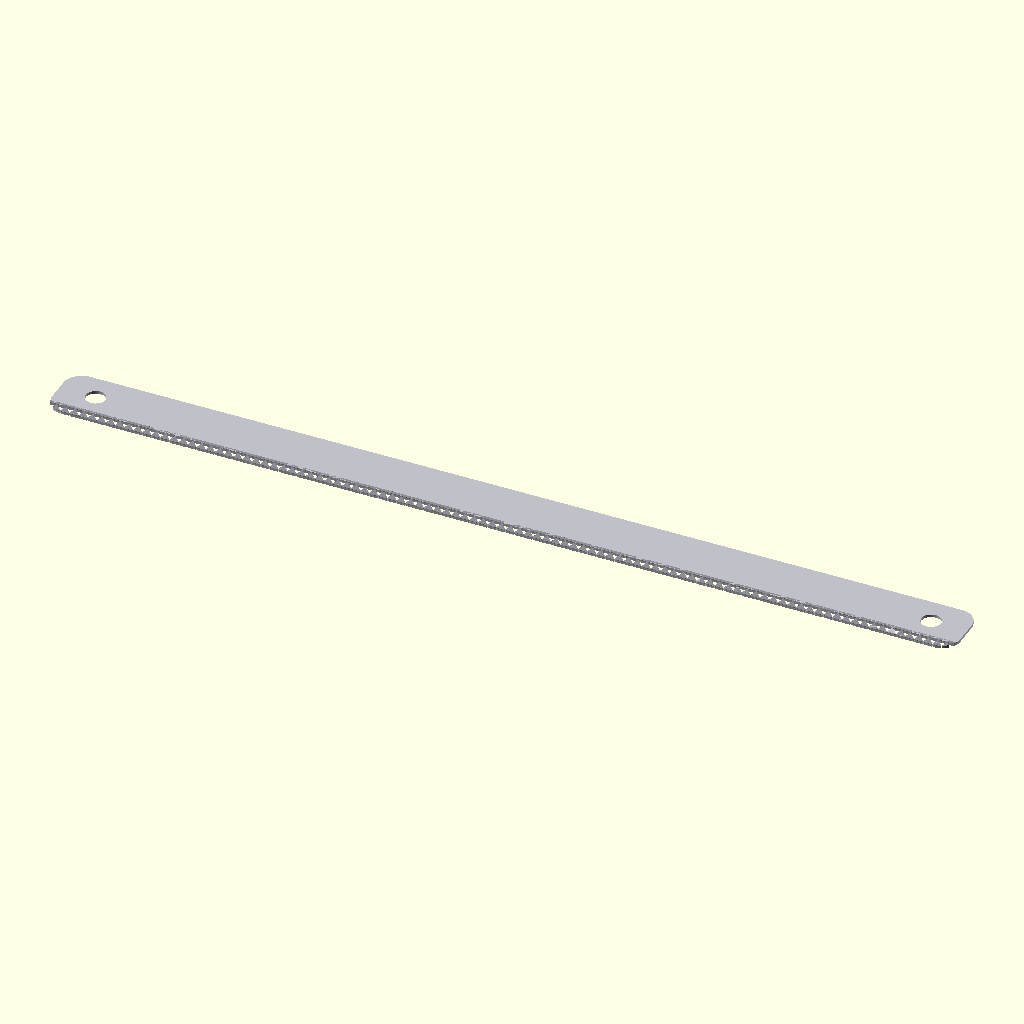
Cell 1: rendered with the file's own defaults.
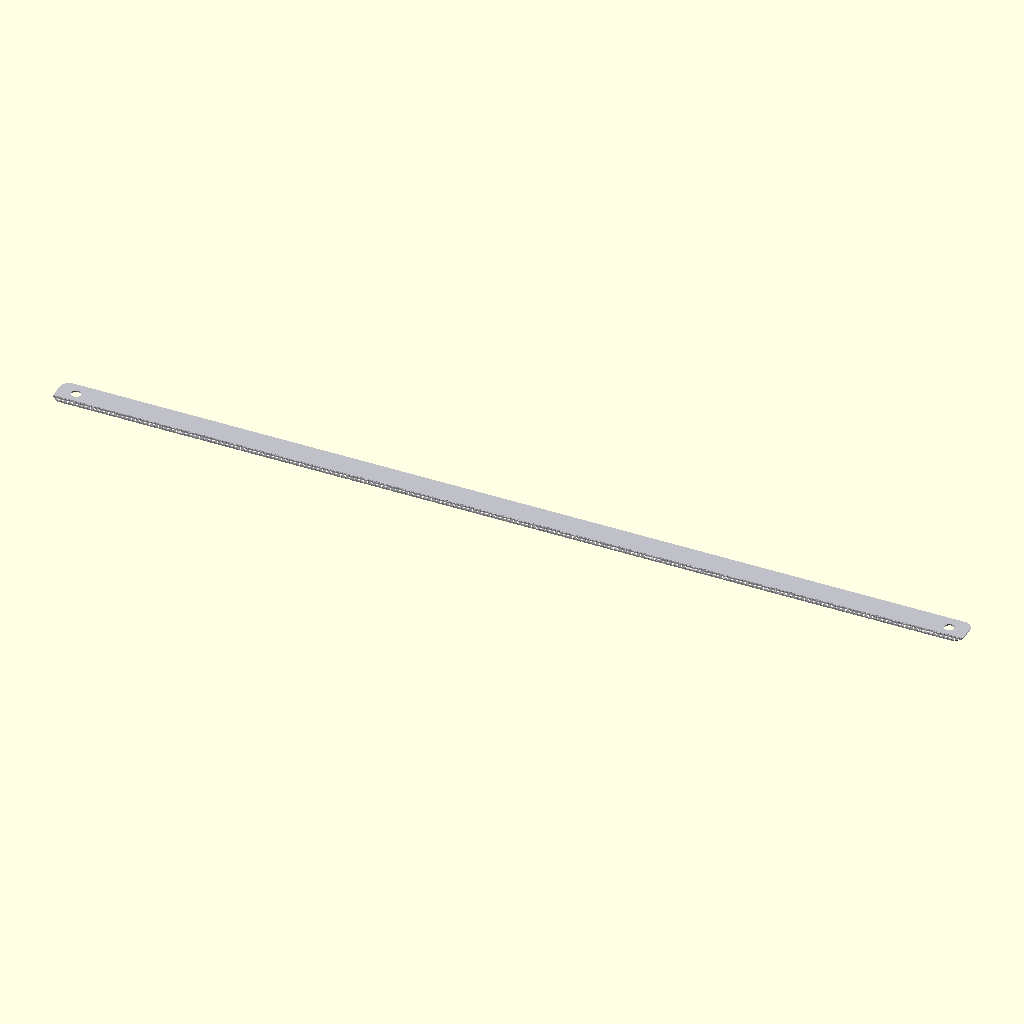
Cell 2 — blade_len set to 600, the other parameters unchanged.
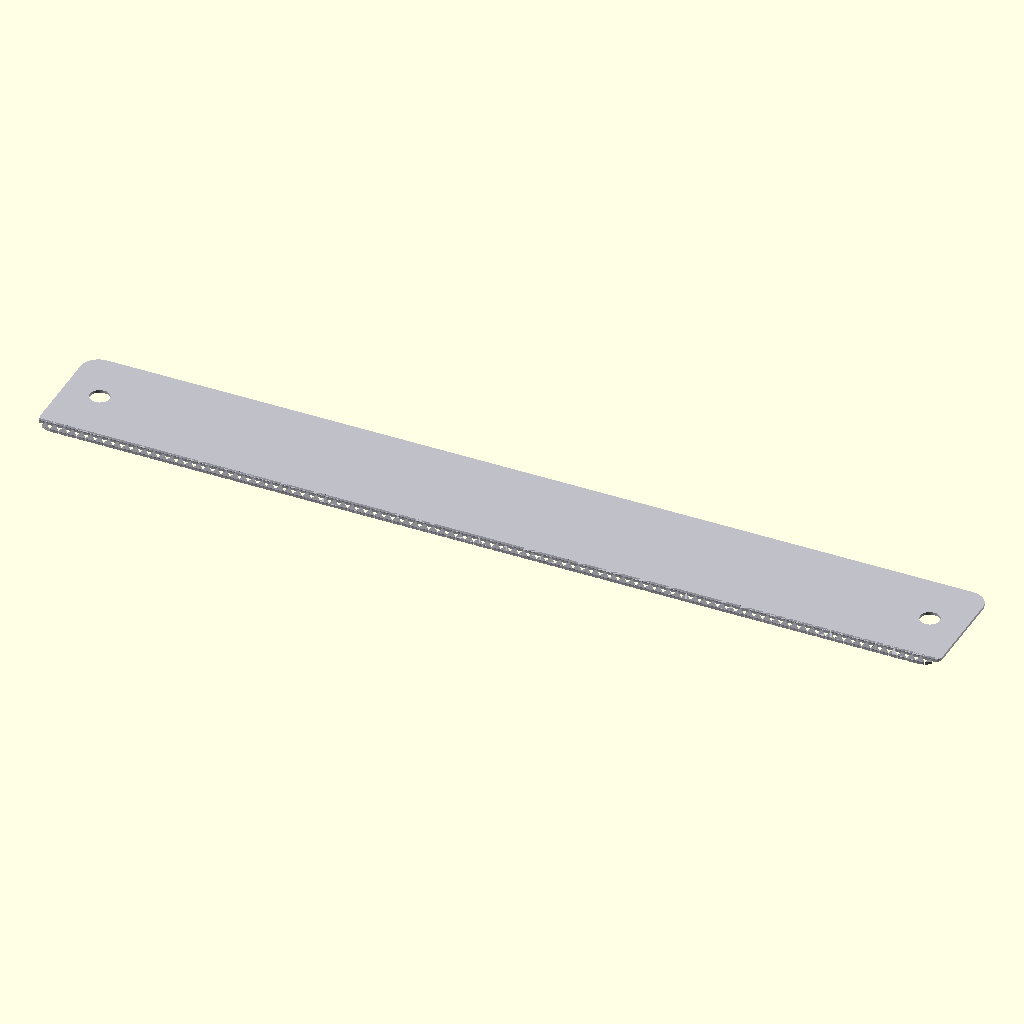
Cell 3: the same model with blade_height = 40.
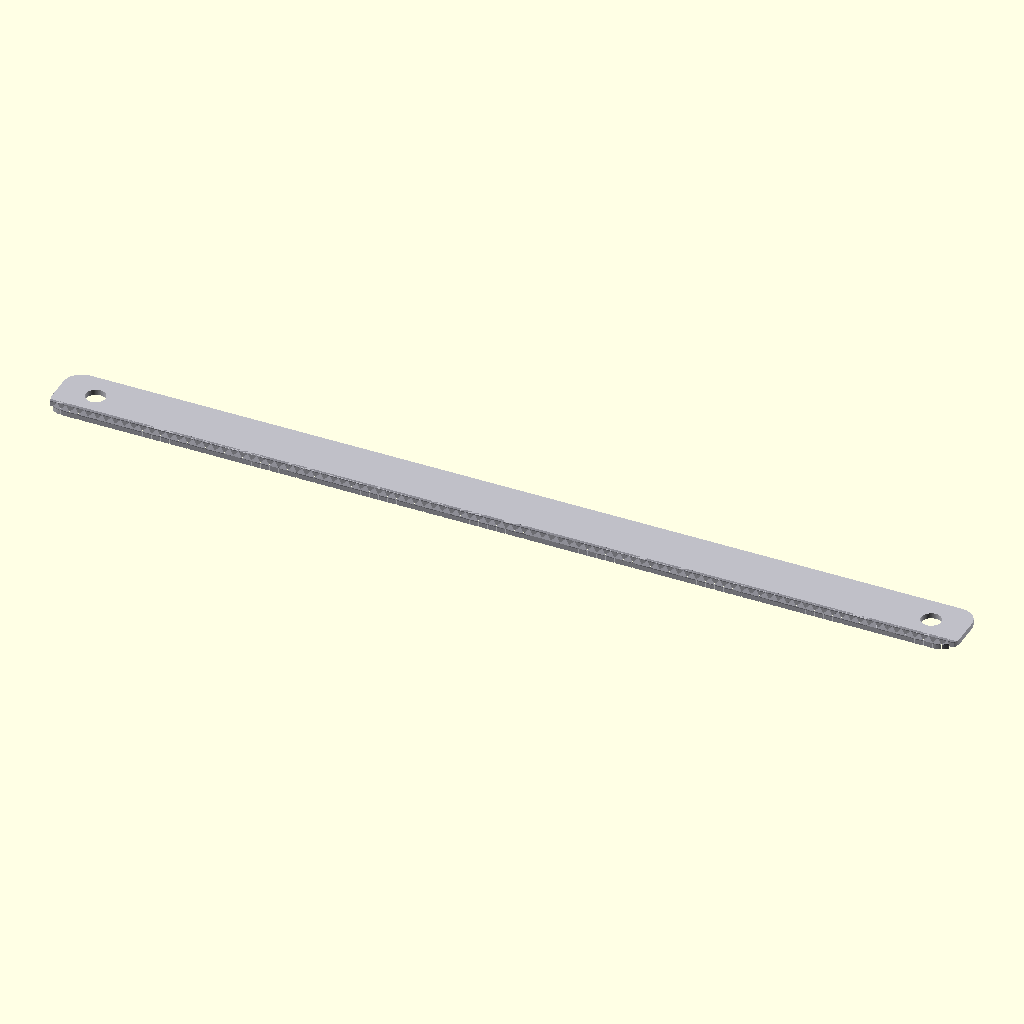
Cell 4: blade_thickness = 1.8 (everything else at default).
All cells are drawn from the same view direction (rotation 55°, 0°, 25°, orthographic, colour scheme Cornfield), but the view is re-fitted for each cell, so position and scale can differ between cells as well as the parameter.
The OpenSCAD source (additional_study/matched_effort/results/direct_matched_calls/scad/sheet__Spring08.scad):
$fn=96;

// Bi-metal saw blade (sheet model)
blade_len = 300;          // mm
blade_height = 20;        // mm
blade_thickness = 0.9;    // mm (sheet thickness)

tooth_pitch = 3.0;        // mm (distance between tooth tips)
tooth_height = 3.0;       // mm (from gullet to tip)
tooth_set = 0.25;         // mm (alternating lateral set)
tooth_tip_flat = 0.35;    // mm (flat at tooth tip)

back_radius = 2.0;        // mm (rounded back edge)
end_round = 6.0;          // mm (rounded ends)

bimetal_edge_height = 4.0; // mm (hardened tooth strip height)
bimetal_offset = 0.0;      // mm (offset from bottom edge)

// Small mounting holes (optional, typical hacksaw blade)
holes_enabled = true;
hole_d = 6.5;
hole_edge_margin = 12;     // from ends
hole_y = blade_height*0.55; // vertical position

module rounded_rect_2d(L, H, r){
    r2 = min(r, min(L,H)/2);
    hull(){
        translate([r2, r2]) circle(r=r2);
        translate([L-r2, r2]) circle(r=r2);
        translate([r2, H-r2]) circle(r=r2);
        translate([L-r2, H-r2]) circle(r=r2);
    }
}

module blade_outline_2d(){
    // Base body with rounded ends and rounded back
    // We'll create a rounded rectangle then carve the tooth edge later.
    rounded_rect_2d(blade_len, blade_height, end_round);
}

module tooth_profile_2d(pitch, h, tip_flat){
    // A single tooth as a trapezoid/triangle with a flat tip.
    // Local coordinates: x in [0,pitch], y from 0 (gullet line) to h (tip)
    // Tooth leans slightly forward by shifting tip.
    lean = pitch*0.18;
    tipw = min(tip_flat, pitch*0.6);
    polygon(points=[
        [0,0],
        [pitch,0],
        [pitch - lean - tipw/2, h],
        [pitch - lean + tipw/2, h]
    ]);
}

module teeth_cutout_2d(){
    // Create a sawtooth cutout along the bottom edge by subtracting triangles
    n = floor(blade_len/tooth_pitch);
    for(i=[0:n-1]){
        x0 = i*tooth_pitch;
        translate([x0, 0])
            tooth_profile_2d(tooth_pitch, tooth_height, tooth_tip_flat);
    }
}

module blade_2d(){
    difference(){
        blade_outline_2d();

        // Round the back edge slightly by subtracting a thin strip with fillet effect
        // (approximate by subtracting a rounded rectangle inset from top)
        // Actually, create a back radius by intersecting with a rounded rect inset.
        // We'll do it via intersection outside this module; keep simple here.

        // Teeth: subtract from bottom edge to create gullets
        // We subtract the tooth shapes from the body, leaving tooth tips at y=tooth_height.
        // To make teeth protrude, we instead subtract gullets above the bottom line:
        // We'll subtract inverted teeth starting at y=tooth_height, leaving tips at y=0.
    }
}

module blade_with_teeth_2d(){
    // Build body then carve gullets so teeth protrude downward.
    // Define a "tooth band" region at bottom where teeth exist.
    difference(){
        blade_outline_2d();

        // Carve gullets: subtract triangles that start at y=tooth_height and go down to y=0
        // This leaves material below y=tooth_height shaped as teeth.
        n = floor(blade_len/tooth_pitch);
        for(i=[0:n-1]){
            x0 = i*tooth_pitch;
            // Gullet shape: triangle/trapezoid removed from the band above the tooth tips
            // We'll remove a mirrored tooth profile positioned so its tip is at y=tooth_height.
            translate([x0, tooth_height])
                mirror([0,1,0])
                    tooth_profile_2d(tooth_pitch, tooth_height, tooth_tip_flat);
        }

        // Optional mounting holes
        if(holes_enabled){
            translate([hole_edge_margin, hole_y]) circle(d=hole_d);
            translate([blade_len-hole_edge_margin, hole_y]) circle(d=hole_d);
        }
    }
}

module bimetal_strip_2d(){
    // Strip along the toothed edge (bottom), representing bi-metal welded edge
    translate([0, bimetal_offset])
        square([blade_len, bimetal_edge_height], center=false);
}

module blade_3d(){
    // Main blade body
    linear_extrude(height=blade_thickness, center=true, convexity=10)
        blade_with_teeth_2d();
}

module bimetal_3d(){
    // Slightly proud strip (very small thickness difference)
    strip_th = blade_thickness*0.15;
    translate([0,0,blade_thickness/2 - strip_th/2])
        linear_extrude(height=strip_th, center=true, convexity=5)
            intersection(){
                blade_with_teeth_2d();
                bimetal_strip_2d();
            }
}

module tooth_set_warp(){
    // Approximate alternating tooth set by adding tiny lateral wedges at tooth tips.
    // This is a visual cue; not physically accurate.
    n = floor(blade_len/tooth_pitch);
    for(i=[0:n-1]){
        dir = (i%2==0) ? 1 : -1;
        x0 = i*tooth_pitch;
        // Place a small prism near the tooth tip region (bottom)
        tip_len = tooth_pitch*0.55;
        tip_h = tooth_height*0.75;
        translate([x0 + tooth_pitch*0.25, tooth_height*0.15, 0])
            rotate([0,0,0])
                linear_extrude(height=blade_thickness, center=true, convexity=3)
                    polygon(points=[
                        [0,0],
                        [tip_len,0],
                        [tip_len, tip_h],
                        [0, tip_h]
                    ]);
        // Then shear it sideways by scaling in X with Y?  lacks shear; emulate by hull of shifted copies.
        // We'll instead create a tiny offset "cap" at the very bottom edge.
        translate([x0 + tooth_pitch*0.35, 0.0, dir*(tooth_set)])
            cube([tooth_pitch*0.3, tooth_height*0.35, blade_thickness], center=false);
    }
}

module model(){
    // Base blade + bimetal strip
    color([0.75,0.75,0.78]) blade_3d();
    color([0.55,0.55,0.58]) bimetal_3d();

    // Optional subtle tooth set cue (comment out if undesired)
    // color([0.70,0.70,0.72,0.35]) tooth_set_warp();
}

model();
Customizer parameters (derived from the source; name, type, default, range or options):
blade_len: number, default 300
blade_height: number, default 20
blade_thickness: number, default 0.9
tooth_pitch: number, default 3
tooth_height: number, default 3
tooth_set: number, default 0.25
tooth_tip_flat: number, default 0.35
back_radius: number, default 2
end_round: number, default 6
bimetal_edge_height: number, default 4
bimetal_offset: number, default 0
holes_enabled: bool, default true
hole_d: number, default 6.5
hole_edge_margin: number, default 12
